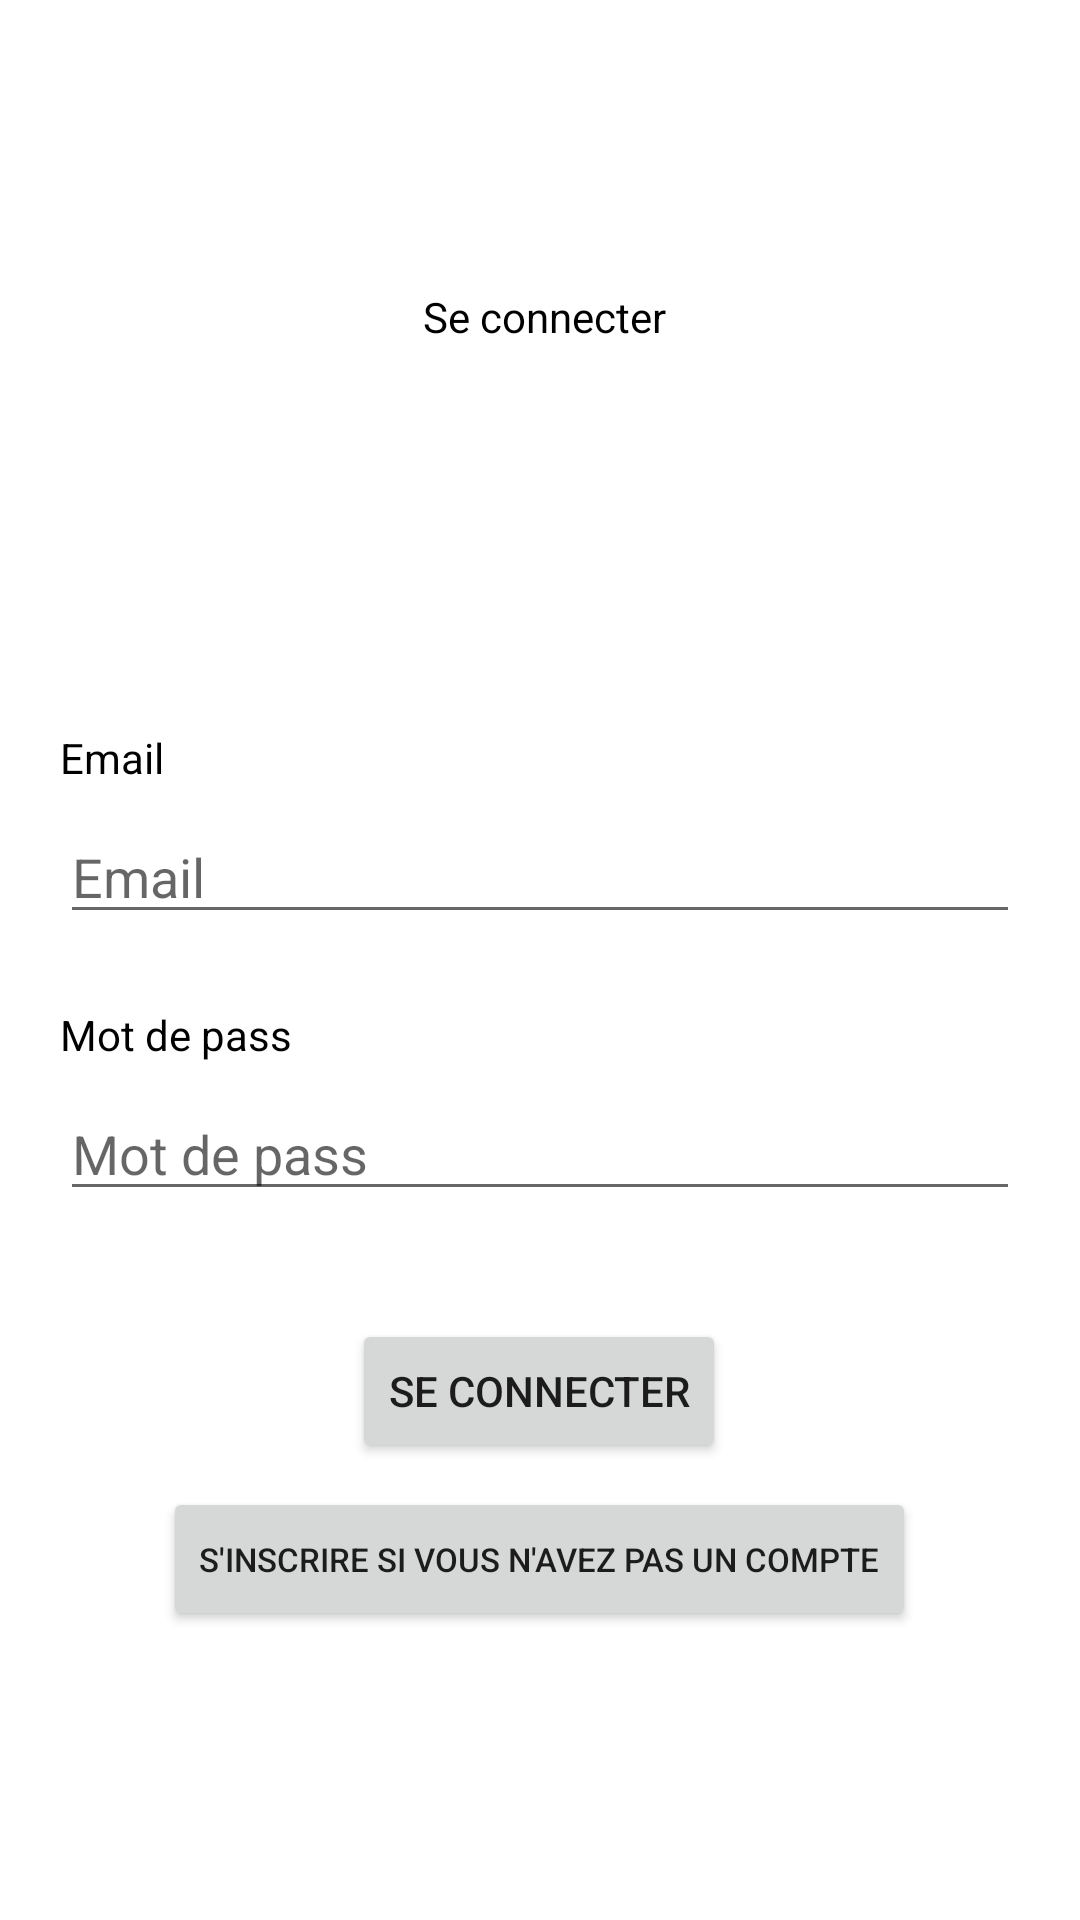

Produce the Android XML layout that renders to this screen, including the resource entries it uses.
<!-- AndroidManifest.xml: application theme Theme.StockManager -->
<!-- res/layout/activity_log_in.xml -->
<?xml version="1.0" encoding="utf-8"?>
<androidx.constraintlayout.widget.ConstraintLayout xmlns:android="http://schemas.android.com/apk/res/android"
    xmlns:app="http://schemas.android.com/apk/res-auto"
    xmlns:tools="http://schemas.android.com/tools"
    android:layout_width="match_parent"
    android:layout_height="match_parent"
    tools:context=".activity.SignUp">

    <TextView
        android:id="@+id/textView3"
        style="@style/titles"
        android:layout_width="wrap_content"
        android:layout_height="wrap_content"
        android:layout_marginTop="96dp"
        android:text="@string/se_connecter"
        android:textColor="@color/black"
        app:layout_constraintEnd_toEndOf="parent"
        app:layout_constraintHorizontal_bias="0.505"
        app:layout_constraintStart_toStartOf="parent"
        app:layout_constraintTop_toTopOf="parent" />

    <EditText
        android:id="@+id/email_log_in"
        android:layout_width="match_parent"
        android:layout_height="wrap_content"
        android:layout_marginStart="20dp"
        android:layout_marginTop="8dp"
        android:layout_marginEnd="20dp"
        android:ems="10"
        android:hint="@string/email"
        android:inputType="textEmailAddress"
        app:layout_constraintEnd_toEndOf="parent"
        app:layout_constraintStart_toStartOf="parent"
        app:layout_constraintTop_toBottomOf="@+id/textView" />

    <TextView
        android:id="@+id/textView"
        android:layout_width="wrap_content"
        android:layout_height="wrap_content"
        android:layout_marginTop="128dp"
        android:text="@string/email"
        android:textColor="@color/black"
        app:layout_constraintStart_toStartOf="@+id/email_log_in"
        app:layout_constraintTop_toBottomOf="@+id/textView3" />

    <EditText
        android:id="@+id/pass_log_in"
        android:layout_width="match_parent"
        android:layout_height="wrap_content"
        android:layout_marginStart="20dp"
        android:layout_marginTop="8dp"
        android:layout_marginEnd="20dp"
        android:ems="10"
        android:hint="@string/mot_de_pass"
        android:inputType="textPassword"
        app:layout_constraintEnd_toEndOf="parent"
        app:layout_constraintStart_toStartOf="parent"
        app:layout_constraintTop_toBottomOf="@+id/textView2" />

    <TextView
        android:id="@+id/textView2"
        android:layout_width="wrap_content"
        android:layout_height="wrap_content"
        android:layout_marginTop="24dp"
        android:text="@string/mot_de_pass"
        android:textColor="@color/black"
        app:layout_constraintStart_toStartOf="@+id/pass_log_in"
        app:layout_constraintTop_toBottomOf="@+id/email_log_in" />

    <Button
        android:id="@+id/log_in_button"
        android:layout_width="wrap_content"
        android:layout_height="wrap_content"
        android:layout_marginTop="36dp"
        android:text="@string/se_connecter"
        app:layout_constraintEnd_toEndOf="parent"
        app:layout_constraintHorizontal_bias="0.498"
        app:layout_constraintStart_toStartOf="parent"
        app:layout_constraintTop_toBottomOf="@+id/pass_log_in" />

    <Button
        android:id="@+id/sign_up_button"
        android:layout_width="wrap_content"
        android:layout_height="wrap_content"
        android:layout_marginTop="8dp"
        android:textSize="11sp"
        android:text="@string/s_inscrire_si_vous_n_avez_pas_un_compte"
        app:layout_constraintEnd_toEndOf="parent"
        app:layout_constraintHorizontal_bias="0.498"
        app:layout_constraintStart_toStartOf="parent"
        app:layout_constraintTop_toBottomOf="@+id/log_in_button" />
</androidx.constraintlayout.widget.ConstraintLayout>
<!-- resources referenced by this layout -->
<resources>
  <color name="black">#FF000000</color>
  <string name="email">Email</string>
  <string name="mot_de_pass">Mot de pass</string>
  <string name="s_inscrire_si_vous_n_avez_pas_un_compte">S\'inscrire si vous n\'avez pas un compte</string>
  <string name="se_connecter">Se connecter</string>
  <style name="Theme.StockManager" parent="Theme.MaterialComponents.Light.NoActionBar">
          
          <item name="colorPrimary">@color/primary</item>
          <item name="colorPrimaryVariant">@color/purple_700</item>
          <item name="colorOnPrimary">@color/white</item>
          
          <item name="colorSecondary">@color/secondary</item>
          <item name="colorSecondaryVariant">@color/teal_700</item>
          <item name="colorOnSecondary">@color/black</item>
          
          <item name="android:statusBarColor">?attr/colorPrimaryVariant</item>
          
      </style>
  <color name="primary">#de2226</color>
  <color name="purple_700">#FF3700B3</color>
  <color name="white">#FFFFFFFF</color>
  <color name="secondary">#a11a1a</color>
  <color name="teal_700">#FF018786</color>
</resources>
